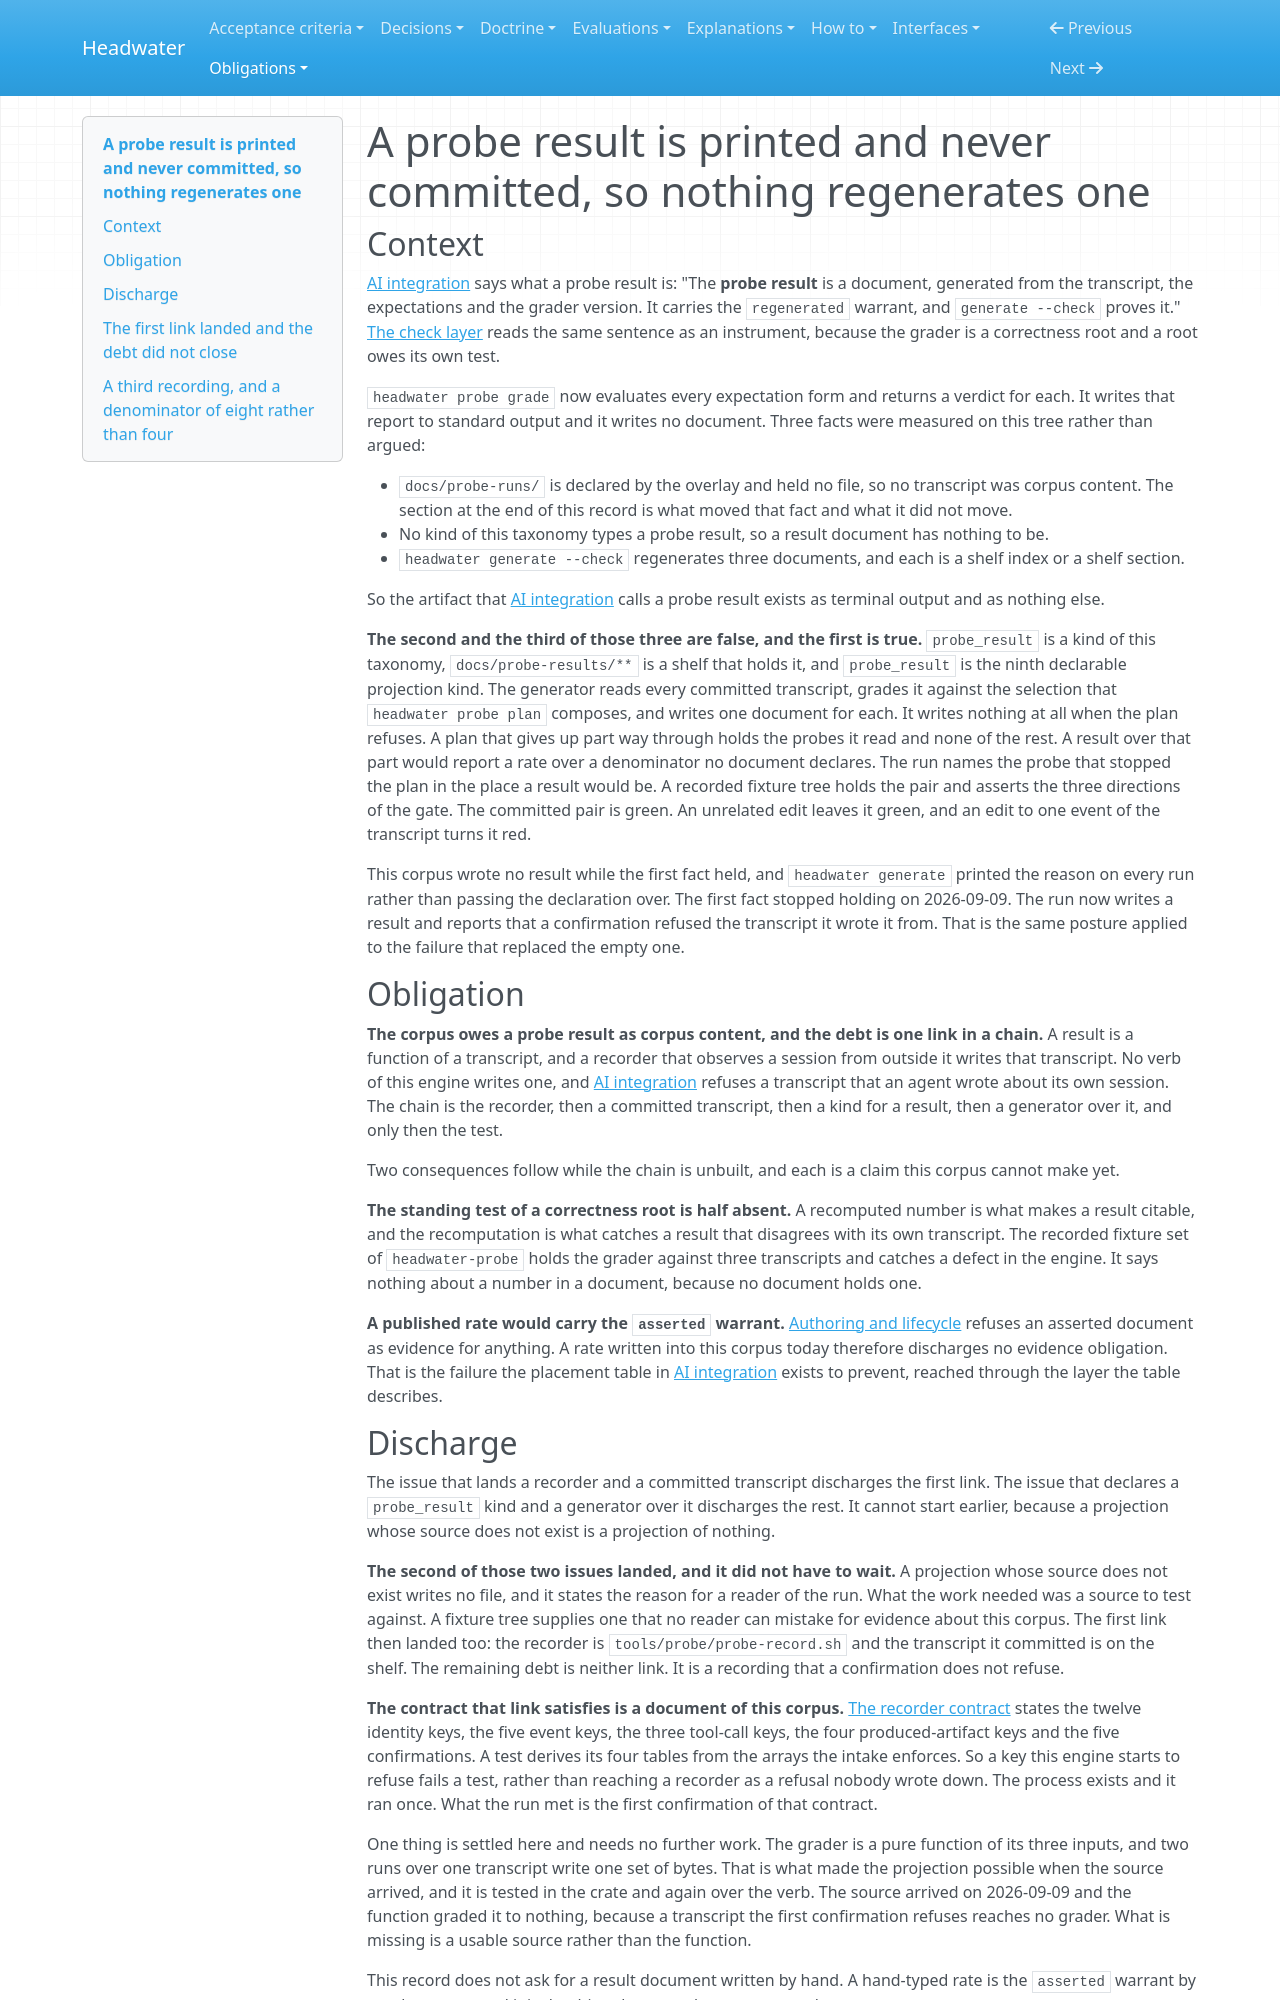

repository: headwater-ai/headwater · page: obligations/0124-a-probe-result-is-printed-and-never-committed-so-nothing-regenerates-one/index.html · generator: mkdocs

---
id: HW-OBL-0124
status: discharged
status_since: 2026-09-16
waiting_on: measurement
summary: "A committed transcript generates a result, regeneration holds the pair, and the result this corpus holds carries a verdict for every probe it graded."
last_verified: 2026-09-16
title: "A probe result is printed and never committed, so nothing regenerates one"
provenance:
  warrant: asserted
  agency: mixed
  drafted_by: claude-opus-5
  activity: draft
  evidence_basis: evidenced
relations:
  traces_to:
    - HW-SPEC-ai-integration
---

<!-- headwater allow=lifecycle.transition.not_permitted scope=file until=2027-12-31 reason=accepted_deviation note=a discharge taken on a measurement that does not exist has to be retractable, and `discharged` is terminal in the `obligation` regime -->

# A probe result is printed and never committed, so nothing regenerates one

## Context

[AI integration](../spec/ai-integration.md#a-run-produces-a-snapshot-and-a-document) says what a probe result is: "The **probe result** is a document, generated from the transcript, the expectations and the grader version. It carries the `regenerated` warrant, and `generate --check` proves it." [The check layer](../spec/check-layer.md#the-correctness-roots) reads the same sentence as an instrument, because the grader is a correctness root and a root owes its own test.

`headwater probe grade` now evaluates every expectation form and returns a verdict for each. It writes that report to standard output and it writes no document. Three facts were measured on this tree rather than argued:

- `docs/probe-runs/` is declared by the overlay and held no file, so no transcript was corpus content. The section at the end of this record is what moved that fact and what it did not move.
- No kind of this taxonomy types a probe result, so a result document has nothing to be.
- `headwater generate --check` regenerates three documents, and each is a shelf index or a shelf section.

So the artifact that [AI integration](../spec/ai-integration.md) calls a probe result exists as terminal output and as nothing else.

**The second and the third of those three are false, and the first is true.** `probe_result` is a kind of this taxonomy, `docs/probe-results/**` is a shelf that holds it, and `probe_result` is the ninth declarable projection kind. The generator reads every committed transcript, grades it against the selection that `headwater probe plan` composes, and writes one document for each. It writes nothing at all when the plan refuses. A plan that gives up part way through holds the probes it read and none of the rest. A result over that part would report a rate over a denominator no document declares. The run names the probe that stopped the plan in the place a result would be. A recorded fixture tree holds the pair and asserts the three directions of the gate. The committed pair is green. An unrelated edit leaves it green, and an edit to one event of the transcript turns it red.

This corpus wrote no result while the first fact held, and `headwater generate` printed the reason on every run rather than passing the declaration over. The first fact stopped holding on 2026-09-09. The run now writes a result and reports that a confirmation refused the transcript it wrote it from. That is the same posture applied to the failure that replaced the empty one.

## Obligation

**The corpus owes a probe result as corpus content, and the debt is one link in a chain.** A result is a function of a transcript, and a recorder that observes a session from outside it writes that transcript. No verb of this engine writes one, and [AI integration](../spec/ai-integration.md) refuses a transcript that an agent wrote about its own session. The chain is the recorder, then a committed transcript, then a kind for a result, then a generator over it, and only then the test.

Two consequences follow while the chain is unbuilt, and each is a claim this corpus cannot make yet.

**The standing test of a correctness root is half absent.** A recomputed number is what makes a result citable, and the recomputation is what catches a result that disagrees with its own transcript. The recorded fixture set of `headwater-probe` holds the grader against three transcripts and catches a defect in the engine. It says nothing about a number in a document, because no document holds one.

**A published rate would carry the `asserted` warrant.** [Authoring and lifecycle](../spec/authoring-and-lifecycle.md#evidence-has-three-honest-states-not-two) refuses an asserted document as evidence for anything. A rate written into this corpus today therefore discharges no evidence obligation. That is the failure the placement table in [AI integration](../spec/ai-integration.md) exists to prevent, reached through the layer the table describes.

## Discharge

The issue that lands a recorder and a committed transcript discharges the first link. The issue that declares a `probe_result` kind and a generator over it discharges the rest. It cannot start earlier, because a projection whose source does not exist is a projection of nothing.

**The second of those two issues landed, and it did not have to wait.** A projection whose source does not exist writes no file, and it states the reason for a reader of the run. What the work needed was a source to test against. A fixture tree supplies one that no reader can mistake for evidence about this corpus. The first link then landed too: the recorder is `tools/probe/probe-record.sh` and the transcript it committed is on the shelf. The remaining debt is neither link. It is a recording that a confirmation does not refuse.

**The contract that link satisfies is a document of this corpus.** [The recorder contract](../spec/the-recorder-contract.md) states the twelve identity keys, the five event keys, the three tool-call keys, the four produced-artifact keys and the five confirmations. A test derives its four tables from the arrays the intake enforces. So a key this engine starts to refuse fails a test, rather than reaching a recorder as a refusal nobody wrote down. The process exists and it ran once. What the run met is the first confirmation of that contract.

One thing is settled here and needs no further work. The grader is a pure function of its three inputs, and two runs over one transcript write one set of bytes. That is what made the projection possible when the source arrived, and it is tested in the crate and again over the verb. The source arrived on 2026-09-09 and the function graded it to nothing, because a transcript the first confirmation refuses reaches no grader. What is missing is a usable source rather than the function.

This record does not ask for a result document written by hand. A hand-typed rate is the `asserted` warrant by another route, and it is the thing the second consequence above names.
